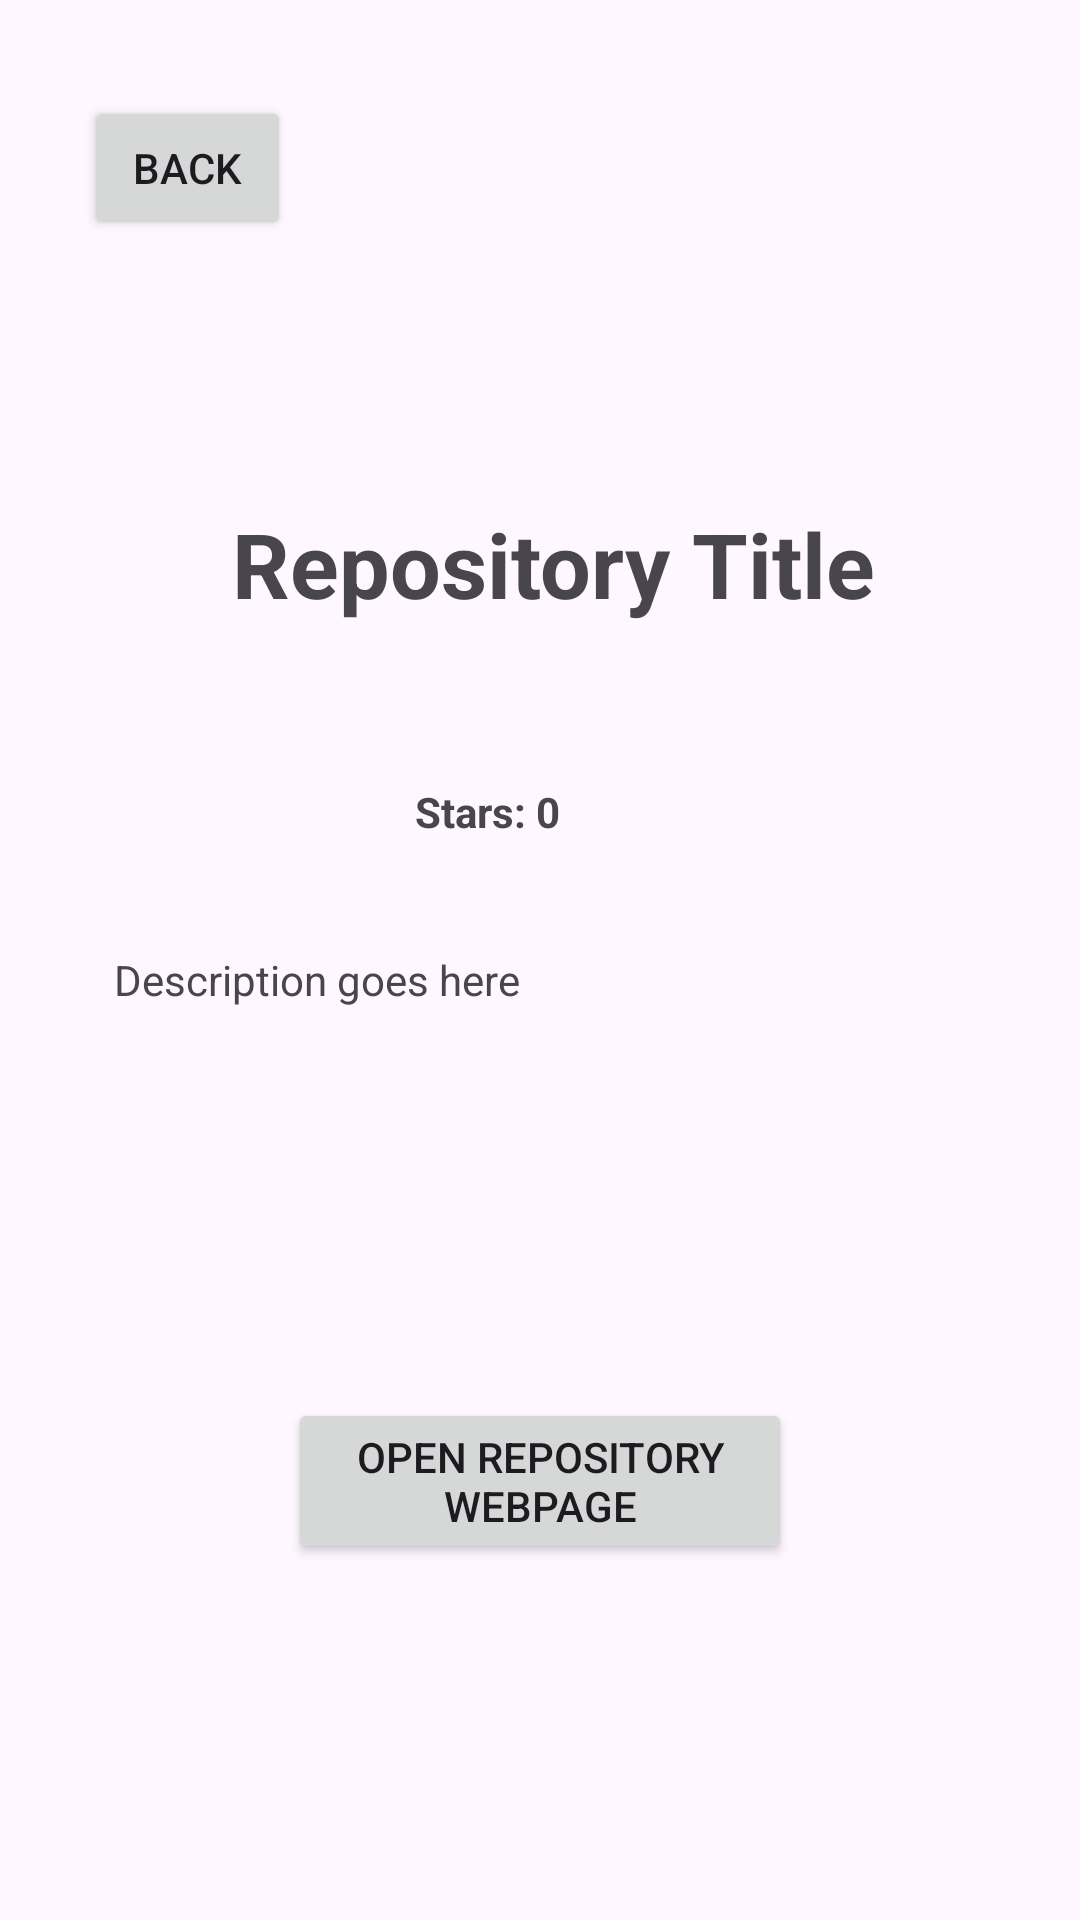

Here is an Android app screen rendered from its layout file. Give the layout XML and the strings, colors and styles it references.
<!-- AndroidManifest.xml: application theme Theme.JavaGitHubExplorer -->
<!-- res/layout/activity_specific_repo.xml -->
<?xml version="1.0" encoding="utf-8"?>
<RelativeLayout xmlns:android="http://schemas.android.com/apk/res/android"
    xmlns:app="http://schemas.android.com/apk/res-auto"
    xmlns:tools="http://schemas.android.com/tools"
    android:layout_width="match_parent"
    android:layout_height="match_parent"
    tools:context=".SpecificRepoActivity">

    

    

    

    <TextView
        android:id="@+id/titleTextView"
        android:layout_width="311dp"
        android:layout_height="130dp"
        android:layout_alignParentStart="true"
        android:layout_alignParentTop="true"
        android:layout_alignParentEnd="true"
        android:layout_marginStart="54dp"
        android:layout_marginTop="123dp"
        android:layout_marginEnd="45dp"
        android:gravity="center"
        android:text="Repository Title"
        android:textSize="30sp"
        android:textStyle="bold" />

    <TextView
        android:id="@+id/starsTextView"
        android:layout_width="192dp"
        android:layout_height="29dp"
        android:layout_alignParentStart="true"
        android:layout_alignParentTop="true"
        android:layout_alignParentEnd="true"
        android:layout_marginStart="92dp"
        android:layout_marginTop="256dp"
        android:layout_marginEnd="127dp"
        android:gravity="center"
        android:text="Stars: 0"
        android:textStyle="bold" />

    <TextView
        android:id="@+id/descriptionTextView"
        android:layout_width="wrap_content"
        android:layout_height="132dp"
        android:layout_below="@+id/starsTextView"
        android:layout_alignParentStart="true"
        android:layout_alignParentEnd="true"
        android:layout_marginStart="38dp"
        android:layout_marginTop="32dp"
        android:layout_marginEnd="23dp"
        android:text="Description goes here" />

    <Button
        android:id="@+id/openWebButton"
        android:layout_width="wrap_content"
        android:layout_height="wrap_content"
        android:layout_below="@+id/descriptionTextView"
        android:layout_alignParentStart="true"
        android:layout_alignParentEnd="true"
        android:layout_marginStart="96dp"
        android:layout_marginTop="17dp"
        android:layout_marginEnd="96dp"
        android:text="Open Repository Webpage" />

    <Button
        android:id="@+id/backButton"
        android:layout_width="120dp"
        android:layout_height="wrap_content"
        android:layout_alignParentStart="true"
        android:layout_alignParentTop="true"
        android:layout_alignParentEnd="true"
        android:layout_marginStart="28dp"
        android:layout_marginTop="32dp"
        android:layout_marginEnd="263dp"
        android:text="Back" />

</RelativeLayout>
<!-- resources referenced by this layout -->
<resources>
  <style name="Theme.JavaGitHubExplorer" parent="Base.Theme.JavaGitHubExplorer" />
  <style name="Base.Theme.JavaGitHubExplorer" parent="Theme.Material3.DayNight.NoActionBar">
          
          
      </style>
</resources>
